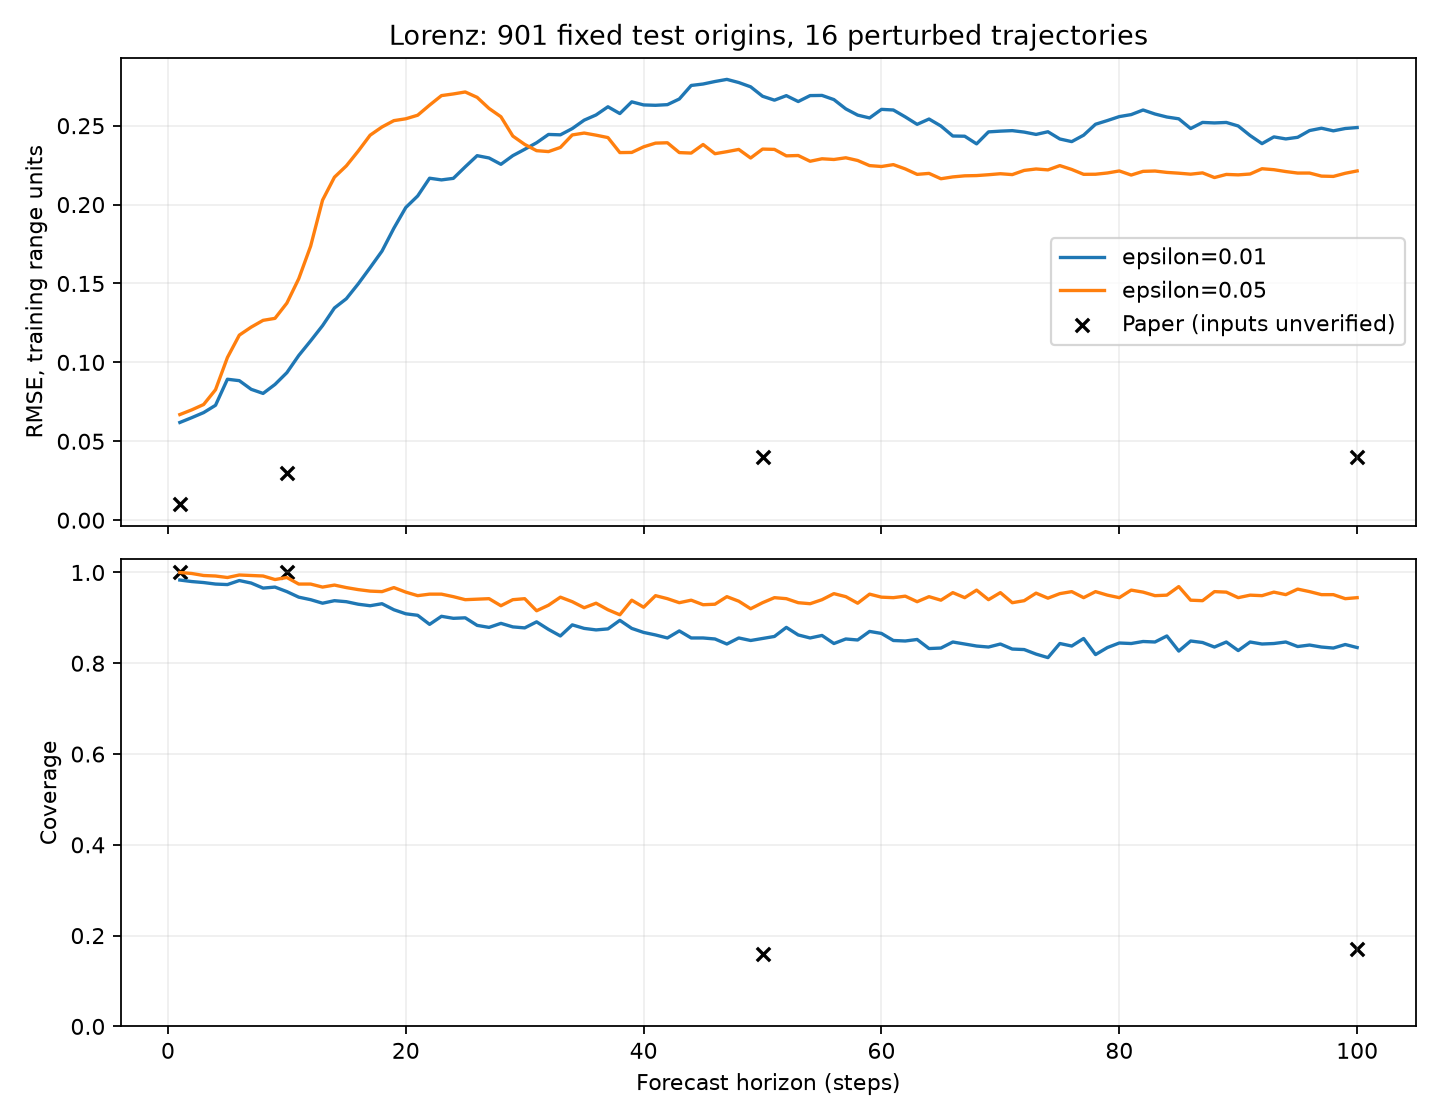

The data file committed next to this chart (first rows):
dataset, epsilon, horizon, count, total, coverage, np_percent, mae, rmse, mape, mape_percent, i2
lorenz, 0.01, 1, 886, 901, 0.9834, 1.665, 0.02163, 0.06193, 0.06311, 6.311, 0.02127
lorenz, 0.01, 10, 863, 901, 0.9578, 4.218, 0.04527, 0.0935, 0.2232, 22.32, 0.04336
lorenz, 0.01, 50, 770, 901, 0.8546, 14.54, 0.2001, 0.2687, 0.8638, 86.38, 0.171
lorenz, 0.01, 100, 752, 901, 0.8346, 16.54, 0.1962, 0.2488, 0.8411, 84.11, 0.1637
lorenz, 0.01, 1-100, 78807, 90100, 0.8747, 12.53, 0.1574, 0.2291, 0.6527, 65.27, 0.1377
lorenz, 0.05, 1, 901, 901, 1.0, 0.0, 0.037, 0.06694, 0.1822, 18.22, 0.037
lorenz, 0.05, 10, 891, 901, 0.9889, 1.11, 0.08489, 0.1376, 0.3273, 32.73, 0.08395
lorenz, 0.05, 50, 841, 901, 0.9334, 6.659, 0.1907, 0.2352, 0.7541, 75.41, 0.178
lorenz, 0.05, 100, 851, 901, 0.9445, 5.549, 0.1753, 0.2213, 0.7863, 78.63, 0.1656
lorenz, 0.05, 1-100, 85641, 90100, 0.9505, 4.949, 0.1661, 0.2201, 0.6891, 68.91, 0.1579
lorenz, 0.01, intersection, 74778, 90100, 0.8299, 17.01, 0.1551, 0.2269, 0.6436, 64.36, 0.1287
lorenz, 0.05, intersection, 74778, 90100, 0.8299, 17.01, 0.1696, 0.2245, 0.7059, 70.59, 0.1408
